Labelled photos from "data", an image-classification folder in guidouche/DataMiningProject. The possible labels are: etoile, lune, nuage, para, soleil.

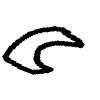
Label: lune

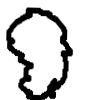
Label: nuage

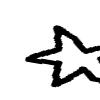
Label: etoile

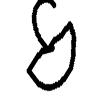
Label: para

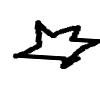
Label: etoile

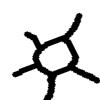
Label: soleil
